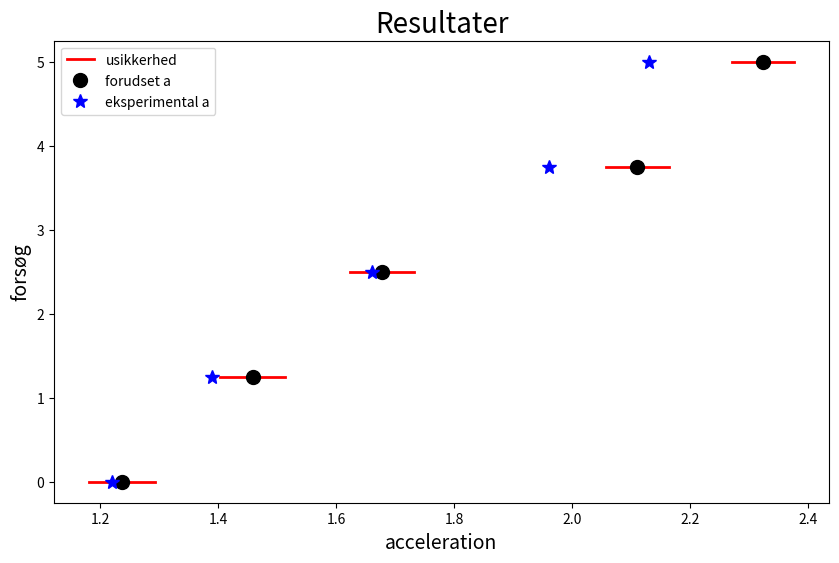

Python code for this plot:
import numpy as np
import matplotlib.pyplot as plt

fig, ax = plt.subplots(figsize = (10, 6))

vinkler = [11, 13, 15, 19, 21]
eksp = [1.22, 1.39, 1.66, 1.96, 2.13]


def a(grader):
    return np.sin(grader*2*np.pi/360)*9.82*0.66

v_u = [[a(v-0.5), a(v), a(v+0.5)] for v in vinkler]

print(v_u)

ys = list(np.linspace(0, 5, 5))

# for v,y in zip(v_u, ys):
#     ax.errorbar(v[1], y, xerr = np.array([v[0], v[2]]).T)

ax.plot(v_u[0], [ys[0]]*3, 'r-' , linewidth = 2, label = "usikkerhed")
ax.plot(v_u[0][1], [ys[0]], 'ko', ms = 10, label = 'forudset a')
ax.plot(eksp[0], ys[0], 'b*', ms = 10, label = 'eksperimental a')

for v,y,e in zip(v_u[1:], ys[1:], eksp[1:]):
    ax.plot(v, [y]*3, 'r-' , linewidth = 2)
    ax.plot(v[1], y, 'ko', ms = 10)
    ax.plot(e, y, 'b*', ms = 10)



ax.set_xlabel('acceleration', fontsize = 14)
ax.set_ylabel('forsøg', fontsize = 14)
ax.set_title('Resultater', fontsize = 20)
ax.legend()
plt.show()

fig.savefig('res_rulle.png')


